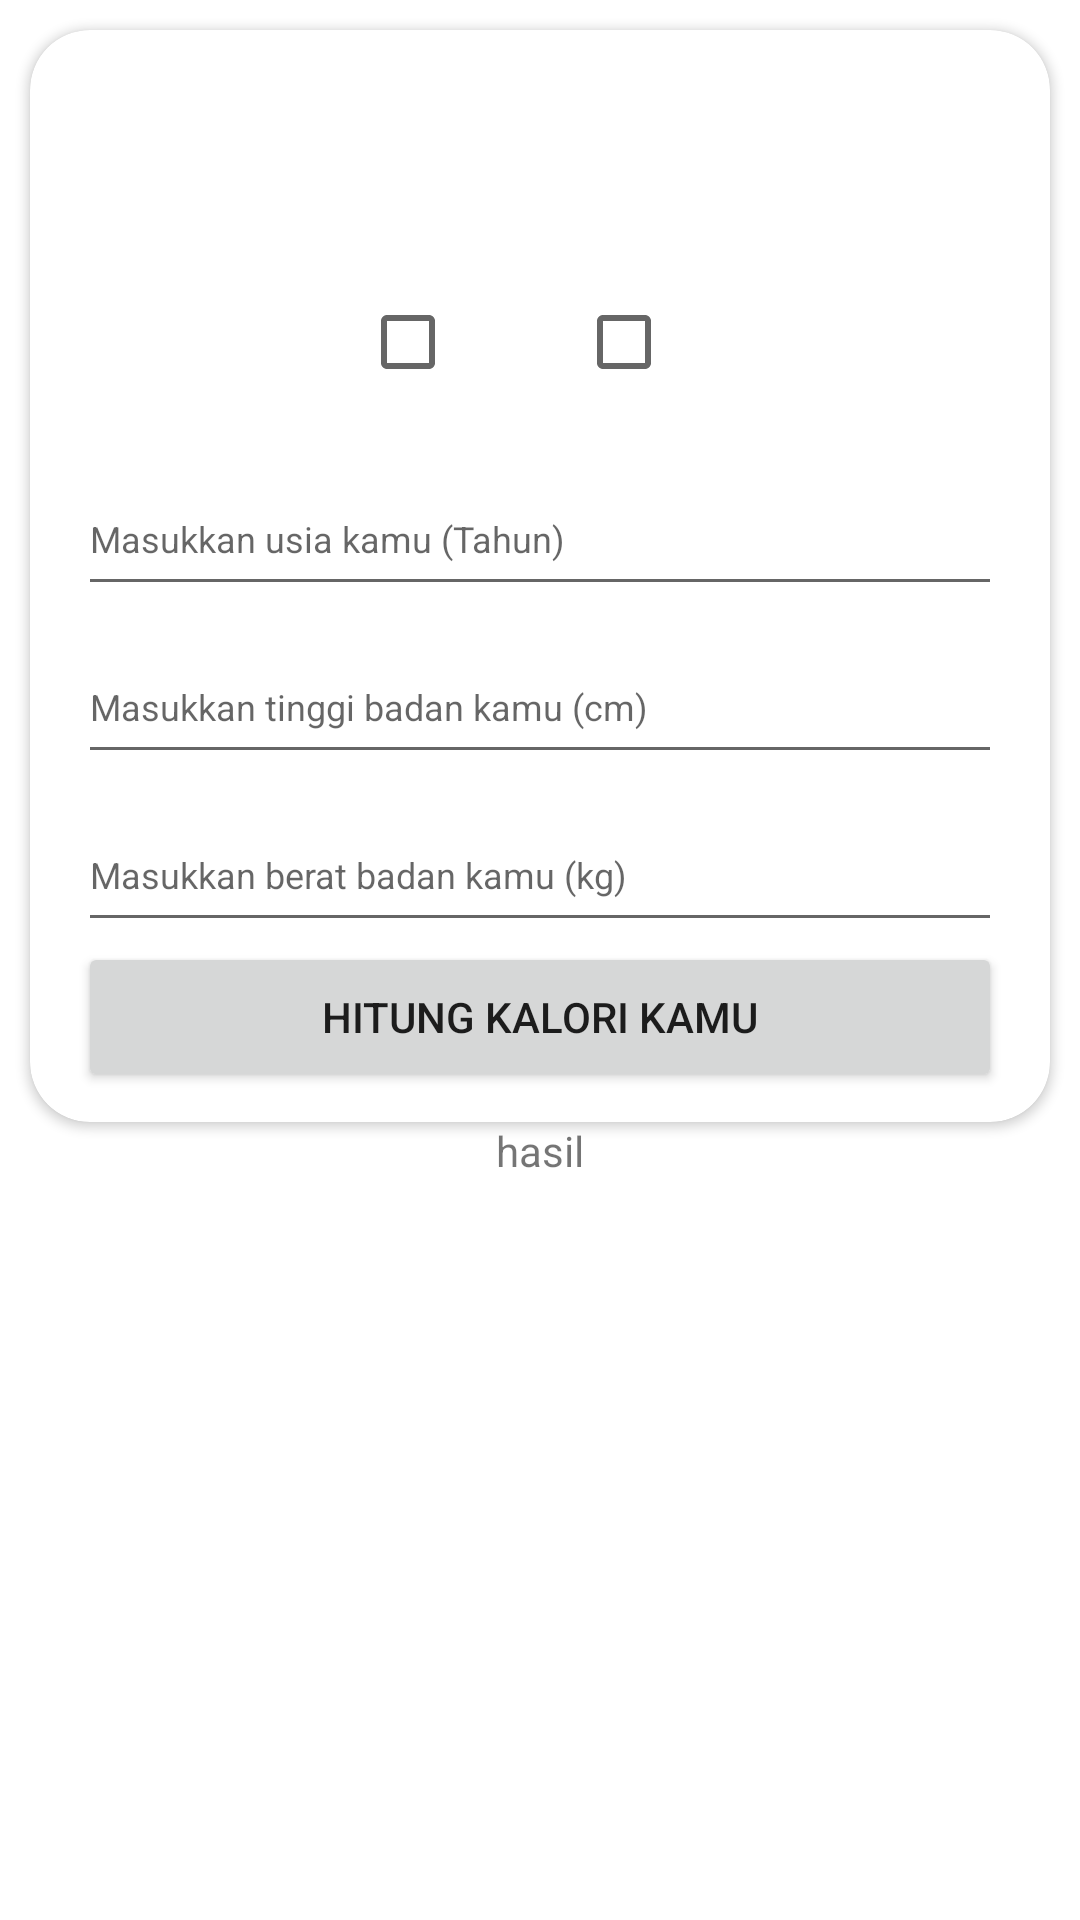

Android layout source for this screen:
<!-- AndroidManifest.xml: application theme Theme.UKRPL -->
<!-- res/layout/activity_main.xml -->
<?xml version="1.0" encoding="utf-8"?>
<androidx.constraintlayout.widget.ConstraintLayout xmlns:android="http://schemas.android.com/apk/res/android"
    xmlns:app="http://schemas.android.com/apk/res-auto"
    xmlns:tools="http://schemas.android.com/tools"
    android:layout_width="match_parent"
    android:layout_height="match_parent"
    tools:context=".MainActivity">

    <androidx.cardview.widget.CardView
        android:id="@+id/cardmain"
        android:layout_width="match_parent"
        android:layout_height="wrap_content"
        android:layout_marginStart="10dp"
        android:layout_marginEnd="10dp"
        android:layout_marginTop="10dp"
        app:cardCornerRadius="20dp"
        app:layout_constraintStart_toStartOf="parent"
        app:layout_constraintTop_toTopOf="parent" >
        <LinearLayout
            android:layout_width="match_parent"
            android:layout_height="match_parent"
            android:orientation="vertical">
            <LinearLayout
                android:layout_width="match_parent"
                android:layout_height="wrap_content"
                android:gravity="center"
                android:orientation="vertical"
                android:layout_marginTop="16dp">
                <LinearLayout
                    android:layout_width="match_parent"
                    android:layout_height="wrap_content"
                    android:orientation="horizontal"
                    android:gravity="center">
                    <LinearLayout
                        android:layout_width="wrap_content"
                        android:layout_height="wrap_content"
                        android:orientation="vertical"
                        android:layout_marginRight="8dp">
                        <ImageView
                            android:layout_width="64dp"
                            android:layout_height="64dp"
                            app:srcCompat="@drawable/man"/>
                        <CheckBox
                            android:id="@+id/cbPria"
                            android:layout_width="wrap_content"
                            android:layout_height="wrap_content"
                            android:layout_gravity="center"/>
                    </LinearLayout>
                    <LinearLayout
                        android:layout_width="wrap_content"
                        android:layout_height="wrap_content"
                        android:orientation="vertical">
                        <ImageView
                            android:layout_width="64dp"
                            android:layout_height="64dp"
                            app:srcCompat="@drawable/woman"/>
                        <CheckBox
                            android:id="@+id/cbWanita"
                            android:layout_width="wrap_content"
                            android:layout_height="wrap_content"
                            android:layout_gravity="center"/>
                    </LinearLayout>
            </LinearLayout>
            <LinearLayout
                android:layout_width="match_parent"
                android:layout_height="wrap_content"
                android:orientation="vertical"
                android:layout_marginTop="16dp">
                <EditText
                    android:id="@+id/txtUsia"
                    android:layout_width="match_parent"
                    android:layout_height="48dp"
                    android:hint="Masukkan usia kamu (Tahun)"
                    android:layout_marginStart="16dp"
                    android:layout_marginEnd="16dp"
                    android:textSize="12dp"/>
            </LinearLayout>
            <LinearLayout
                android:layout_width="match_parent"
                android:layout_height="wrap_content"
                android:orientation="vertical"
                android:layout_marginTop="8dp">
                <EditText
                    android:id="@+id/txtTinggi"
                    android:layout_width="match_parent"
                    android:layout_height="48dp"
                    android:hint="Masukkan tinggi badan kamu (cm)"
                    android:layout_marginStart="16dp"
                    android:layout_marginEnd="16dp"
                    android:textSize="12dp"/>
            </LinearLayout>
            <LinearLayout
                android:layout_width="match_parent"
                android:layout_height="wrap_content"
                android:orientation="vertical"
                android:layout_marginTop="8dp">
                <EditText
                    android:id="@+id/txtBerat"
                    android:layout_width="match_parent"
                    android:layout_height="48dp"
                    android:hint="Masukkan berat badan kamu (kg)"
                    android:layout_marginStart="16dp"
                    android:layout_marginEnd="16dp"
                    android:textSize="12dp"/>
            </LinearLayout>
            <Button
                android:layout_width="match_parent"
                android:layout_height="50dp"
                android:id="@+id/btnHitung"
                android:text="Hitung Kalori Kamu"
                android:layout_marginStart="16dp"
                android:layout_marginEnd="16dp"
                android:layout_marginBottom="10dp"/>
        </LinearLayout>
        </LinearLayout>
    </androidx.cardview.widget.CardView>

    <TextView
        android:id="@+id/txtHasil"
        android:layout_width="wrap_content"
        android:layout_height="wrap_content"
        android:text="hasil"
        app:layout_constraintEnd_toEndOf="@+id/cardmain"
        app:layout_constraintStart_toStartOf="@+id/cardmain"
        app:layout_constraintTop_toBottomOf="@id/cardmain" />
</androidx.constraintlayout.widget.ConstraintLayout>
<!-- resources referenced by this layout -->
<resources>
  <style name="Theme.UKRPL" parent="Theme.MaterialComponents.DayNight.NoActionBar">
          
          <item name="colorPrimary">@color/purple_500</item>
          <item name="colorPrimaryVariant">@color/purple_700</item>
          <item name="colorOnPrimary">@color/white</item>
          
          <item name="colorSecondary">@color/teal_200</item>
          <item name="colorSecondaryVariant">@color/teal_700</item>
          <item name="colorOnSecondary">@color/black</item>
          
          <item name="android:statusBarColor">?attr/colorPrimaryVariant</item>
          
      </style>
  <!-- not gathered from this repository: default colours our renderer supplied (Android Studio template values) -->
  <color name="purple_500">#FF6200EE</color>
  <color name="purple_700">#FF3700B3</color>
  <color name="teal_200">#FF03DAC5</color>
  <color name="teal_700">#FF018786</color>
  <color name="black">#FF000000</color>
  <color name="white">#FFFFFFFF</color>
</resources>
